9-way image classification set "dataset1" from GitHub (billjcapps/VRScavengerHunt); label vocabulary: DC Comics, Doctor Who, Firefly, lotr, shelf, Spider-Man, Star Wars, table, weapon.

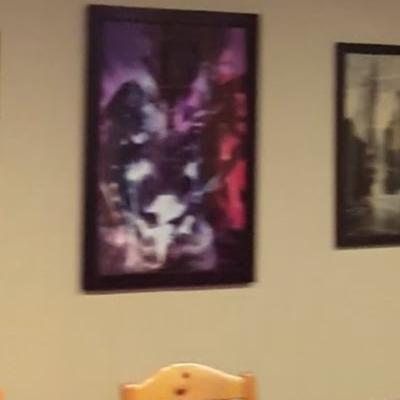
Label: DC Comics

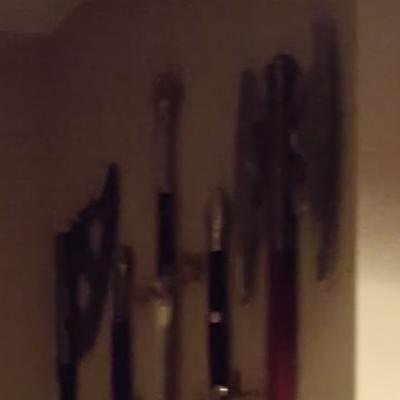
Label: weapon

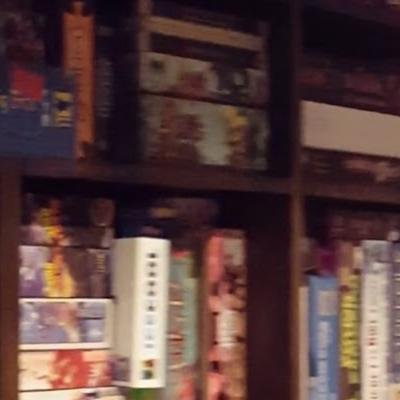
Label: shelf

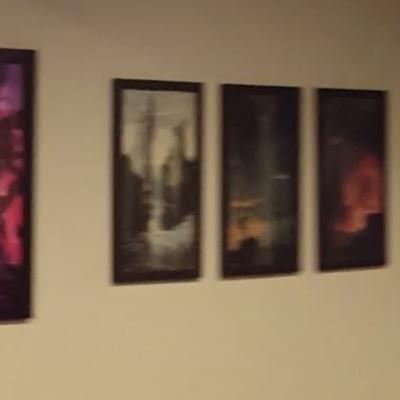
Label: lotr

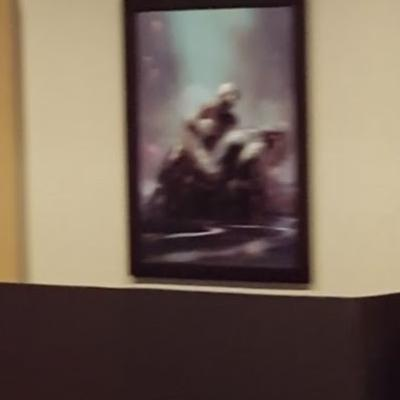
Label: Spider-Man

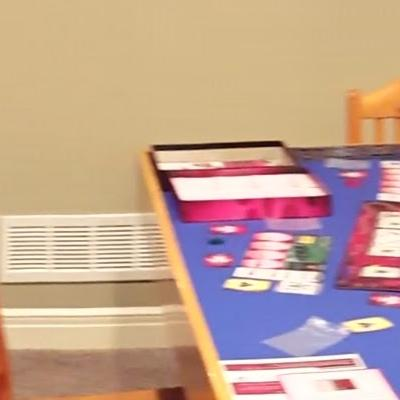
Label: table
